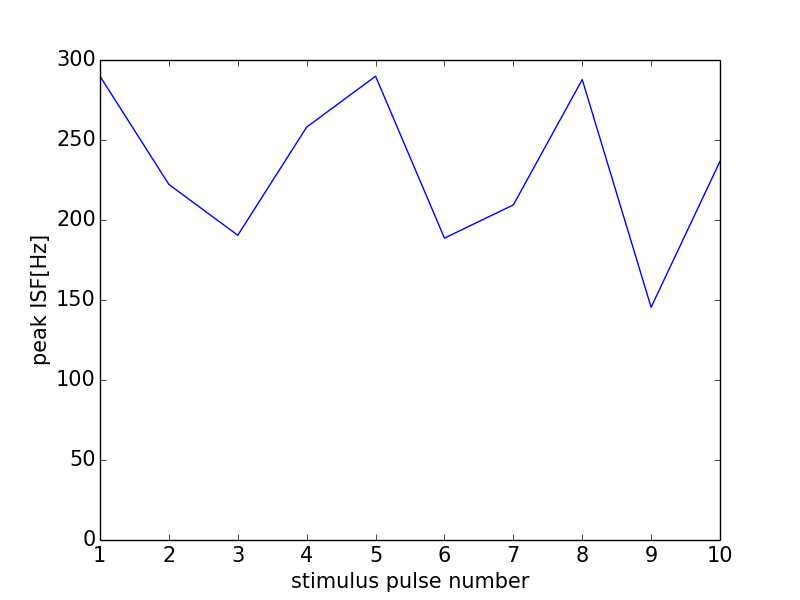

The data file committed next to this chart (first rows):
0, 0.0
0, 0
1, 289.9
2, 222.2
3, 190.5
4, 258.1
5, 289.9
6, 188.7
7, 209.4
8, 287.8
9, 145.5
10, 236.7
11, 0
